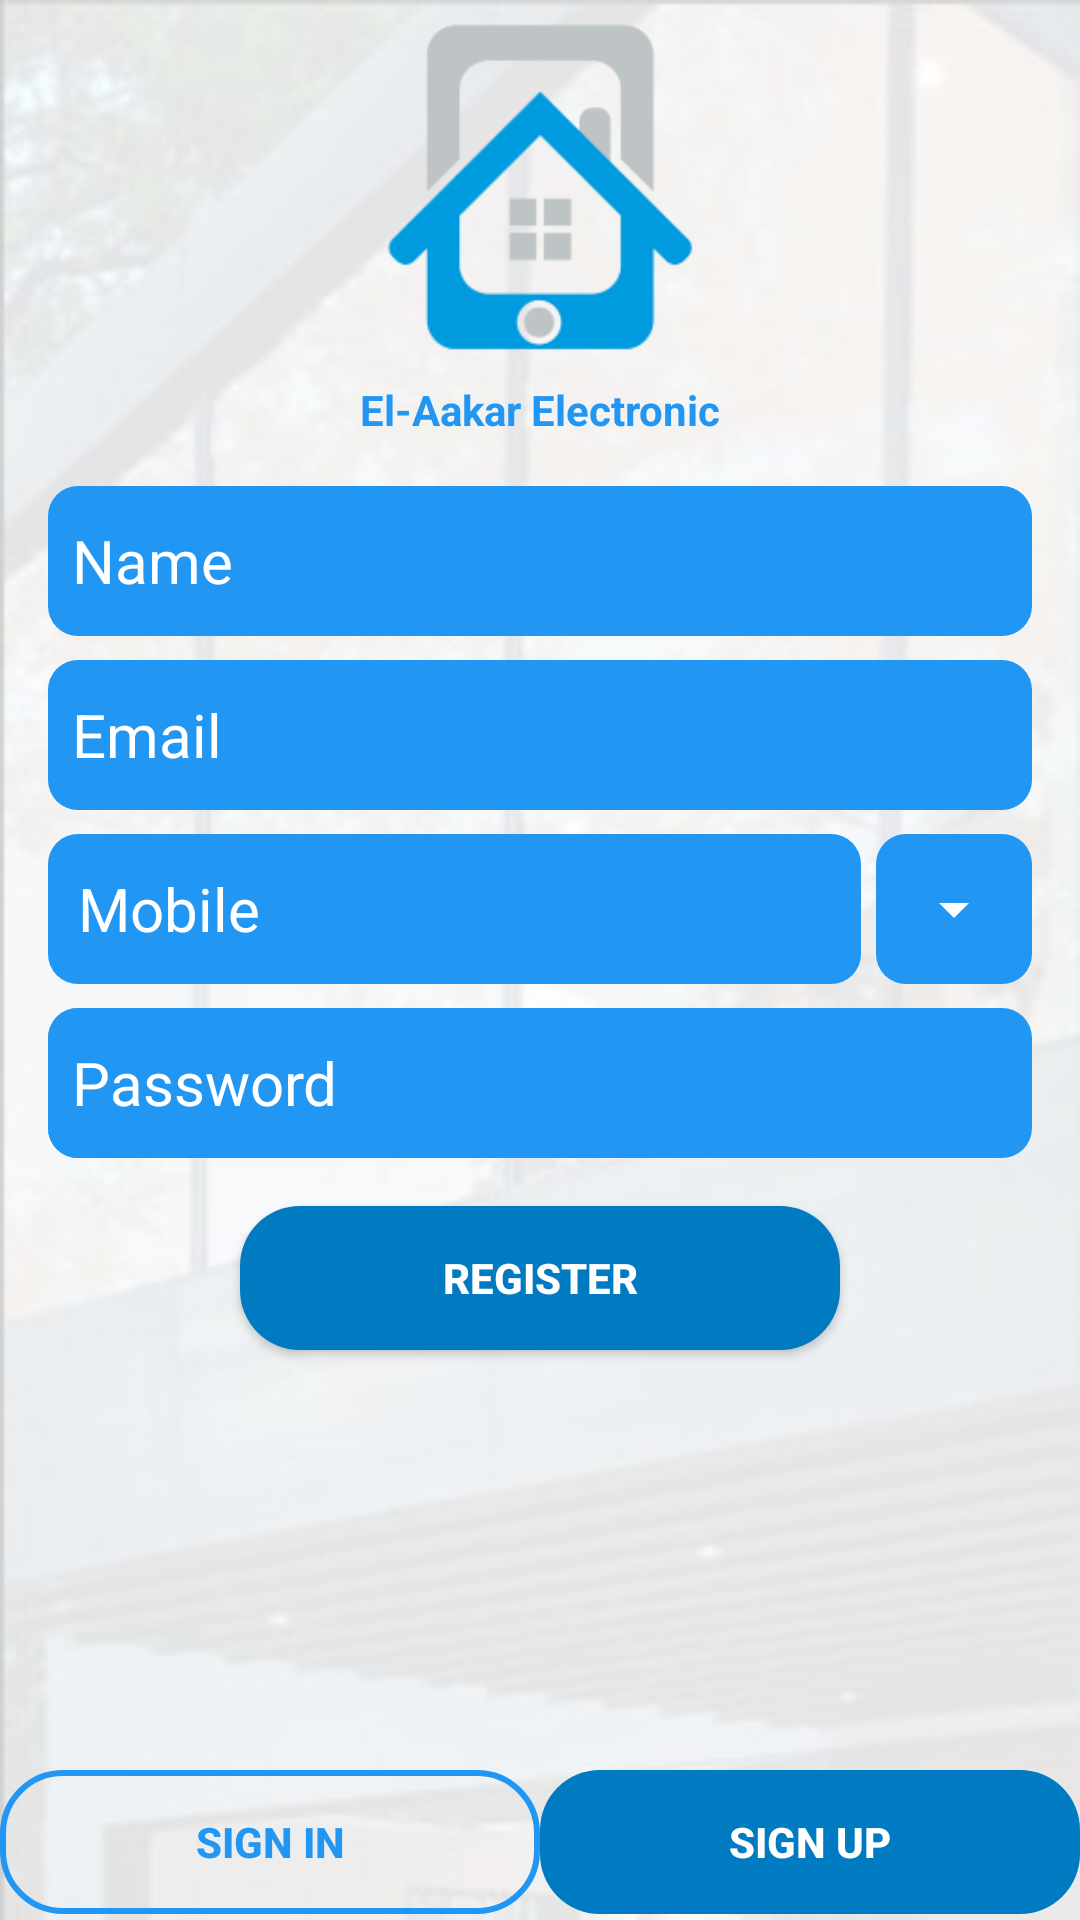

Produce the Android XML layout that renders to this screen, including the resource entries it uses.
<!-- AndroidManifest.xml: application theme AppTheme -->
<!-- res/layout/fragment_register.xml -->
<?xml version="1.0" encoding="utf-8"?>
<RelativeLayout xmlns:android="http://schemas.android.com/apk/res/android"
    xmlns:app="http://schemas.android.com/apk/res-auto"
    xmlns:tools="http://schemas.android.com/tools"
    android:layout_width="match_parent"
    android:layout_height="match_parent"
    tools:context=".fragments.login.LoginFragment"
    android:background="@drawable/app_background">

    <ScrollView
        android:layout_width="match_parent"
        android:layout_height="match_parent"
        android:layout_above="@id/navbtns">

        <LinearLayout
            android:id="@+id/email_login_form"
            android:layout_width="match_parent"
            android:layout_height="0dp"
            android:orientation="vertical"
            android:paddingEnd="@dimen/dim_16dp"
            android:paddingStart="@dimen/dim_16dp"
            android:paddingTop="2dp">

            <ImageView
                android:layout_width="match_parent"
                android:layout_height="125dp"
                android:focusable="true"
                android:focusableInTouchMode="true"
                android:src="@drawable/logo"
                tools:ignore="ContentDescription" />

            <LinearLayout
                android:layout_width="match_parent"
                android:layout_height="wrap_content"
                android:orientation="vertical">

                <TextView
                    android:layout_width="match_parent"
                    android:layout_height="wrap_content"
                    android:layout_marginBottom="@dimen/dim_16dp"
                    android:gravity="center"
                    android:text="El-Aakar Electronic"
                    android:textColor="@color/colorPrimary"
                    android:textStyle="bold" />

                <EditText
                    android:id="@+id/nameET"
                    android:layout_width="match_parent"
                    android:layout_height="wrap_content"
                    android:background="@drawable/bg_edit_text"
                    android:hint="@string/name"
                    android:inputType="textPersonName"
                    android:paddingEnd="8dp"
                    android:paddingStart="@dimen/dim_8dp"
                    android:singleLine="true"
                    android:textColor="@color/white"
                    android:textColorHint="@color/white"
                    android:textSize="20sp"
                    tools:ignore="LabelFor" />

                <EditText
                    android:id="@+id/emailET"
                    android:layout_width="match_parent"
                    android:layout_height="wrap_content"
                    android:layout_marginTop="@dimen/dim_8dp"
                    android:background="@drawable/bg_edit_text"
                    android:hint="@string/email"
                    android:inputType="textEmailAddress"
                    android:paddingEnd="8dp"
                    android:paddingStart="@dimen/dim_8dp"
                    android:singleLine="true"
                    android:textColor="@color/white"
                    android:textColorHint="@color/white"
                    android:textSize="20sp"
                    tools:ignore="LabelFor" />

                <LinearLayout
                    android:layout_width="match_parent"
                    android:layout_height="wrap_content"
                    android:layout_marginTop="@dimen/dim_8dp"
                    android:orientation="horizontal">

                    <EditText
                        android:id="@+id/mobileET"
                        android:layout_width="0dp"
                        android:layout_height="match_parent"
                        android:layout_weight="1"
                        android:background="@drawable/bg_edit_text"
                        android:hint="@string/mobile"
                        android:inputType="textEmailAddress"
                        android:paddingEnd="@dimen/dim_8dp"
                        android:paddingStart="10dp"
                        android:singleLine="true"
                        android:textColor="@color/white"
                        android:textColorHint="@color/white"
                        android:textSize="20sp"
                        tools:ignore="LabelFor" />

                    <LinearLayout
                        android:layout_width="wrap_content"
                        android:layout_height="match_parent"
                        android:layout_marginStart="5dp"
                        android:background="@drawable/bg_edit_text"
                        android:paddingStart="@dimen/dim_2dp"
                        android:paddingEnd="@dimen/dim_2dp">

                        <Spinner
                            android:id="@+id/phoneCountry_spinner"
                            style="@style/Spinner"
                            android:layout_width="wrap_content"
                            android:layout_height="match_parent"
                            android:backgroundTint="@color/white"
                            tools:ignore="UnusedAttribute" />
                    </LinearLayout>
                </LinearLayout>

                <LinearLayout
                    android:layout_width="match_parent"
                    android:layout_height="wrap_content"
                    android:layout_marginTop="@dimen/dim_8dp"
                    android:background="@drawable/bg_edit_text"
                    android:orientation="horizontal">

                    <EditText
                        android:id="@+id/passwordET"
                        android:layout_width="0dp"
                        android:layout_height="wrap_content"
                        android:layout_weight="1"
                        android:background="@drawable/bg_edit_text"
                        android:hint="@string/password"
                        android:inputType="text"
                        android:paddingEnd="@dimen/dim_8dp"
                        android:paddingStart="@dimen/dim_8dp"
                        android:singleLine="true"
                        android:textColor="@color/white"
                        android:textColorHint="@color/white"
                        android:textSize="20sp"
                        tools:ignore="TextFields" />

                    <ImageButton
                        android:id="@+id/btn_pass_visibility"
                        style="@style/Widget.AppCompat.Button.Borderless"
                        android:layout_width="40dp"
                        android:layout_height="match_parent"
                        app:srcCompat="@drawable/ic_visibility_accent_24dp"
                        tools:ignore="ContentDescription" />
                </LinearLayout>

            </LinearLayout>

            <Button
                android:id="@+id/signupBtn"
                android:layout_width="200dp"
                android:layout_height="wrap_content"
                android:layout_gravity="center"
                android:layout_marginTop="@dimen/dim_16dp"
                android:background="@drawable/bg_round_rect"
                android:text="@string/register"
                android:textColor="@color/white"
                android:textStyle="bold"
                android:layout_marginBottom="@dimen/dim_8dp"/>
        </LinearLayout>
    </ScrollView>

    <LinearLayout
        style="?buttonBarStyle"
        android:layout_width="match_parent"
        android:layout_height="wrap_content"
        android:orientation="horizontal"
        android:layout_alignParentBottom="true"
        android:id="@+id/navbtns"
        android:layout_marginBottom="2dp">

        <Button
            android:id="@+id/signinBtn"
            style="?buttonBarButtonStyle"
            android:layout_width="match_parent"
            android:layout_height="wrap_content"
            android:layout_weight="1"
            android:background="@drawable/button_border_only"
            android:text="@string/signin"
            android:textColor="@color/colorPrimary"
            android:textStyle="bold" />

        <Button
            android:id="@+id/registerBtn"
            style="?buttonBarButtonStyle"
            android:layout_width="match_parent"
            android:layout_height="wrap_content"
            android:layout_weight="1"
            android:background="@drawable/bg_round_rect"
            android:text="@string/signup"
            android:textColor="@color/white"
            android:textStyle="bold" />
    </LinearLayout>

</RelativeLayout>
<!-- resources referenced by this layout -->
<resources>
  <color name="colorPrimary">#2196F3</color>
  <color name="white">#ffffff</color>
  <dimen name="dim_16dp">16dp</dimen>
  <dimen name="dim_2dp">2dp</dimen>
  <dimen name="dim_8dp">8dp</dimen>
  <!-- drawable app_background: jpeg bitmap (drawable-hdpi, 14281 bytes) -->
  <!-- drawable bg_edit_text (drawable) -->
  <?xml version="1.0" encoding="utf-8"?>
  <shape xmlns:android="http://schemas.android.com/apk/res/android"
      android:dither="true"
      android:shape="rectangle">
  
      <corners android:radius="10dp" />
      <solid android:color="@color/colorPrimary" />
      <size android:height="50dp" />
  
  </shape>
  <!-- drawable bg_round_rect (drawable) -->
  <?xml version="1.0" encoding="utf-8"?>
  <shape xmlns:android="http://schemas.android.com/apk/res/android"
      android:dither="true"
      android:shape="rectangle">
  
      <corners android:radius="20dp"/>
      <solid android:color="@color/colorPrimaryDark"/>
  
  </shape>
  <!-- drawable button_border_only (drawable) -->
  <?xml version="1.0" encoding="utf-8"?>
  <selector xmlns:android="http://schemas.android.com/apk/res/android">
  
      <item><shape>
          <stroke android:width="2dp" android:color="@color/colorPrimary" />
  
          
  
          <corners
              android:bottomLeftRadius="20dp"
              android:bottomRightRadius="20dp"
              android:topLeftRadius="20dp"
              android:topRightRadius="20dp" />
      </shape></item>
  
  </selector>
  <!-- drawable logo: png bitmap (drawable-hdpi, 6851 bytes) -->
  <string name="email">Email</string>
  <string name="mobile">Mobile</string>
  <string name="name">Name</string>
  <string name="password">Password</string>
  <string name="register">Register</string>
  <string name="signin">Sign In</string>
  <string name="signup">Sign Up</string>
  <style name="Spinner" parent="Widget.AppCompat.Spinner">
          <item name="backgroundTint">@color/white</item>
      </style>
  <style name="AppTheme" parent="Theme.AppCompat.Light.DarkActionBar">
          
          <item name="colorPrimary">@color/colorPrimary</item>
          <item name="colorPrimaryDark">@color/colorPrimaryDark</item>
          <item name="colorAccent">@color/colorAccent</item>
          <item name="android:navigationBarColor" tools:targetApi="lollipop">@color/colorPrimary</item>
      </style>
  <color name="colorPrimaryDark">#007ac1</color>
  <color name="colorAccent">#6ec6ff</color>
</resources>
